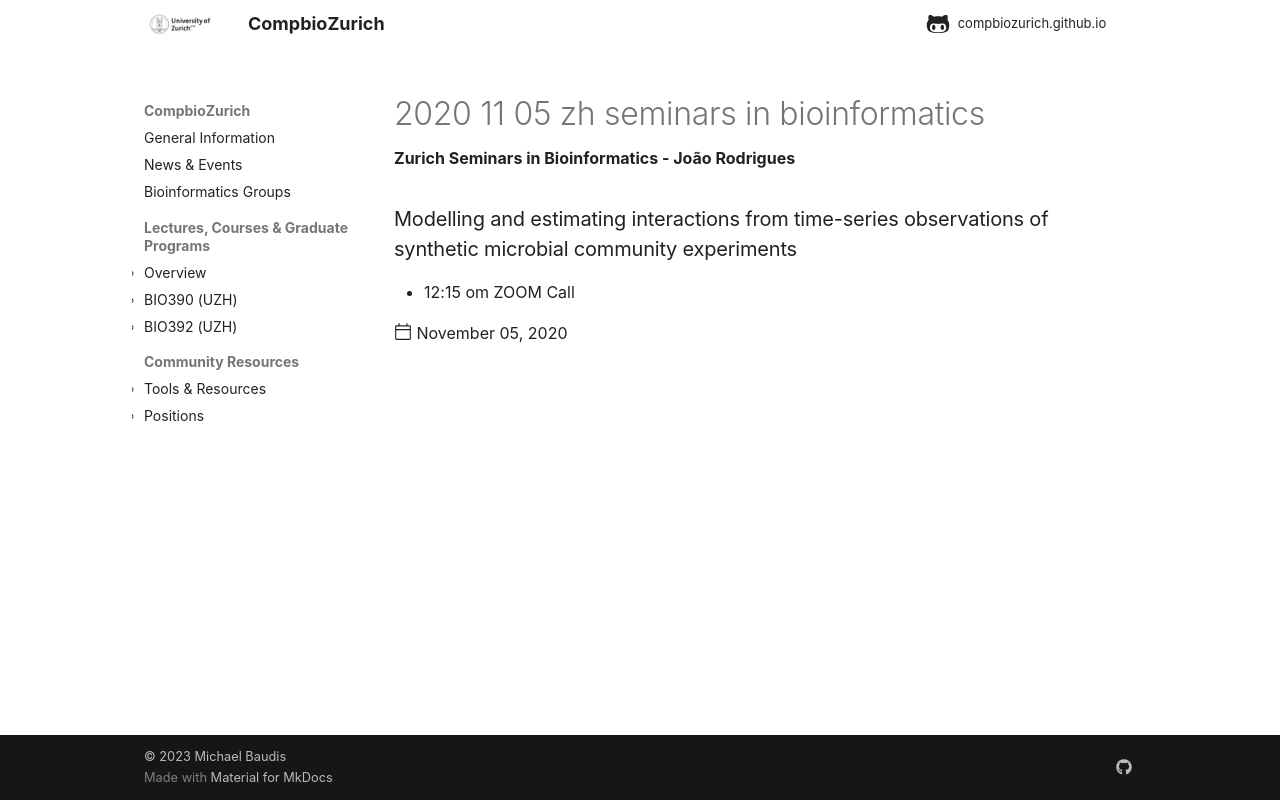

repository: compbiozurich/compbiozurich.github.io · page: news/2020/2020-11-05-zh-seminars-in-bioinformatics/index.html · generator: mkdocs

---
template: post.html
description: 'Zurich Seminars in Bioinformatics - João Rodrigues'
authors:
  - '@mbaudis'
date: 2020-11-05
pdf_file_name:
category:
  - events
tags:
  - seminars
  - BIO612
  - news
---


### Modelling and estimating interactions from time-series observations of synthetic microbial community experiments

* 12:15 om  ZOOM Call

<!--more-->
